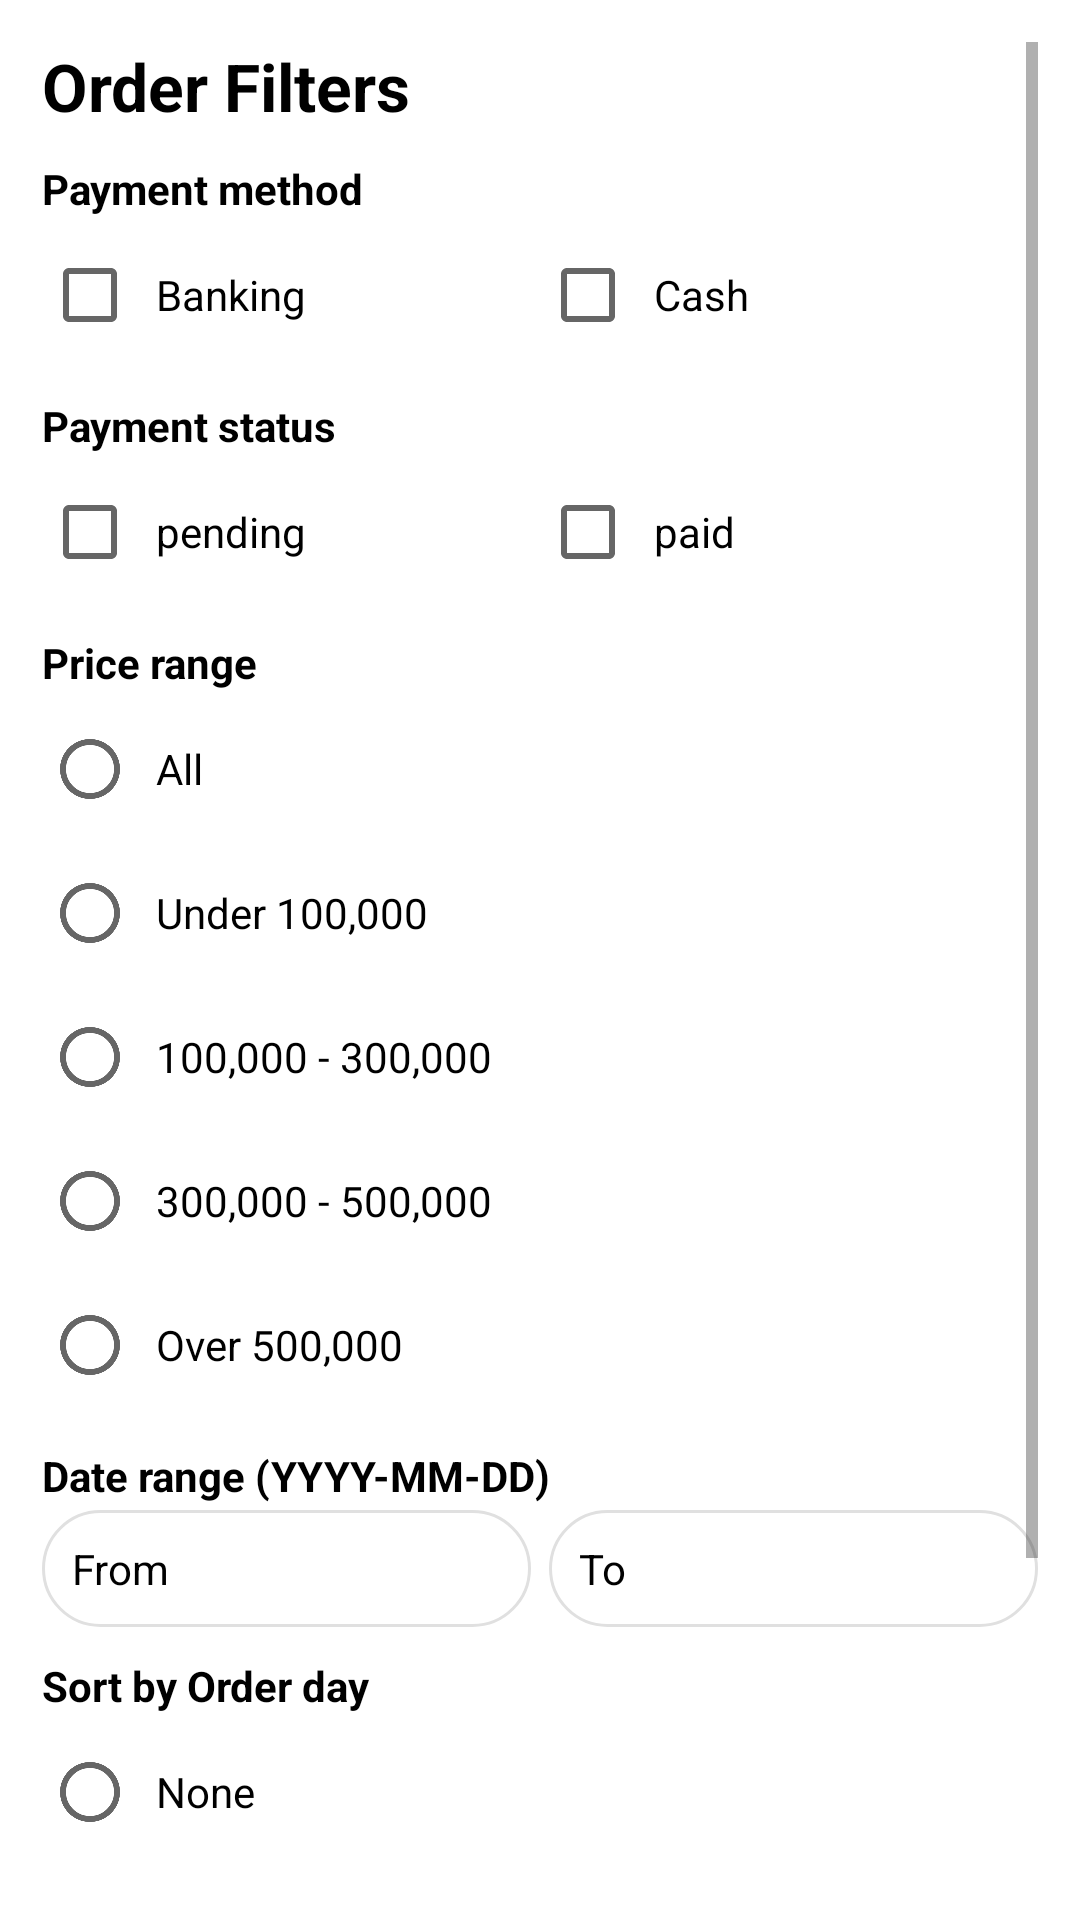

Here is an Android app screen rendered from its layout file. Give the layout XML and the strings, colors and styles it references.
<!-- AndroidManifest.xml: application theme Theme.TheCodeCup -->
<!-- res/layout/dialog_filter_orders.xml -->
<?xml version="1.0" encoding="utf-8"?>
<ScrollView xmlns:android="http://schemas.android.com/apk/res/android"
    android:layout_width="match_parent"
    android:layout_height="wrap_content"
    xmlns:app="http://schemas.android.com/apk/res-auto"
    android:padding="@dimen/space_lg">

    <LinearLayout
        android:layout_width="match_parent"
        android:layout_height="wrap_content"
        android:orientation="vertical">

        <TextView
            android:layout_width="match_parent"
            android:layout_height="wrap_content"
            android:text="Order Filters"
            android:textStyle="bold"
            android:textSize="@dimen/text_subsubtitle"
            android:textColor="@android:color/black"
            android:layout_marginBottom="@dimen/space_md" />

        
        <TextView
            android:layout_width="match_parent"
            android:layout_height="wrap_content"
            android:text="Payment method"
            android:textStyle="bold"
            android:textColor="@android:color/black"
            android:layout_marginBottom="@dimen/space_xs" />

        <LinearLayout
            android:layout_width="match_parent"
            android:layout_height="wrap_content"
            android:orientation="horizontal"
            android:layout_marginBottom="@dimen/space_md">

            <CheckBox
                android:id="@+id/cbPaymentBanking"
                android:layout_width="0dp"
                android:layout_height="wrap_content"
                android:layout_weight="1"
                android:text="Banking"
                android:padding="@dimen/space_sm" />

            <CheckBox
                android:id="@+id/cbPaymentCash"
                android:layout_width="0dp"
                android:layout_height="wrap_content"
                android:layout_weight="1"
                android:text="Cash"
                android:padding="@dimen/space_sm" />
        </LinearLayout>

        
        <TextView
            android:layout_width="match_parent"
            android:layout_height="wrap_content"
            android:text="Payment status"
            android:textStyle="bold"
            android:textColor="@android:color/black"
            android:layout_marginBottom="@dimen/space_xs" />

        <LinearLayout
            android:layout_width="match_parent"
            android:layout_height="wrap_content"
            android:orientation="horizontal"
            android:layout_marginBottom="@dimen/space_md">

            <CheckBox
                android:id="@+id/cbPaymentStatusPending"
                android:layout_width="0dp"
                android:layout_height="wrap_content"
                android:layout_weight="1"
                android:text="pending"
                android:padding="@dimen/space_sm" />

            <CheckBox
                android:id="@+id/cbPaymentStatusPaid"
                android:layout_width="0dp"
                android:layout_height="wrap_content"
                android:layout_weight="1"
                android:text="paid"
                android:padding="@dimen/space_sm" />
        </LinearLayout>

        
        <TextView
            android:layout_width="match_parent"
            android:layout_height="wrap_content"
            android:text="Price range"
            android:textStyle="bold"
            android:textColor="@android:color/black"
            android:layout_marginBottom="@dimen/space_xs" />

        <RadioGroup
            android:id="@+id/rgTotal"
            android:layout_width="match_parent"
            android:layout_height="wrap_content"
            android:orientation="vertical"
            android:layout_marginBottom="@dimen/space_md">

            <RadioButton
                android:id="@+id/rbTotalAll"
                android:layout_width="match_parent"
                android:layout_height="wrap_content"
                android:text="All"
                android:padding="@dimen/space_sm" />
            <RadioButton
                android:id="@+id/rbTotal1"
                android:layout_width="match_parent"
                android:layout_height="wrap_content"
                android:text="Under 100,000"
                android:padding="@dimen/space_sm" />
            <RadioButton
                android:id="@+id/rbTotal2"
                android:layout_width="match_parent"
                android:layout_height="wrap_content"
                android:text="100,000 - 300,000"
                android:padding="@dimen/space_sm" />
            <RadioButton
                android:id="@+id/rbTotal3"
                android:layout_width="match_parent"
                android:layout_height="wrap_content"
                android:text="300,000 - 500,000"
                android:padding="@dimen/space_sm" />
            <RadioButton
                android:id="@+id/rbTotal4"
                android:layout_width="match_parent"
                android:layout_height="wrap_content"
                android:text="Over 500,000"
                android:padding="@dimen/space_sm" />
        </RadioGroup>

        
        <TextView
            android:layout_width="match_parent"
            android:layout_height="wrap_content"
            android:text="Date range (YYYY-MM-DD)"
            android:textStyle="bold"
            android:textColor="@android:color/black"
            android:layout_marginBottom="@dimen/space_xs" />

        <LinearLayout
            android:layout_width="match_parent"
            android:layout_height="wrap_content"
            android:orientation="horizontal"
            android:layout_marginBottom="@dimen/space_md">

            <TextView
                android:id="@+id/tvFromDate"
                android:layout_width="0dp"
                android:layout_height="wrap_content"
                android:layout_weight="1"
                android:padding="@dimen/space_md"
                android:text="From"
                android:background="@drawable/bg_search_rounded"
                android:textColor="@android:color/black" />

            <Space
                android:layout_width="@dimen/space_sm"
                android:layout_height="wrap_content" />

            <TextView
                android:id="@+id/tvToDate"
                android:layout_width="0dp"
                android:layout_height="wrap_content"
                android:layout_weight="1"
                android:padding="@dimen/space_md"
                android:text="To"
                android:background="@drawable/bg_search_rounded"
                android:textColor="@android:color/black" />
        </LinearLayout>

        
        <TextView
            android:layout_width="match_parent"
            android:layout_height="wrap_content"
            android:text="Sort by Order day"
            android:textStyle="bold"
            android:textColor="@android:color/black"
            android:layout_marginBottom="@dimen/space_xs" />

        <RadioGroup
            android:id="@+id/rgSortOrder"
            android:layout_width="match_parent"
            android:layout_height="wrap_content"
            android:orientation="vertical"
            android:layout_marginBottom="@dimen/space_md">

            <RadioButton
                android:id="@+id/rbSortNone"
                android:layout_width="match_parent"
                android:layout_height="wrap_content"
                android:text="None"
                android:padding="@dimen/space_sm" />
            <RadioButton
                android:id="@+id/rbSortNewest"
                android:layout_width="match_parent"
                android:layout_height="wrap_content"
                android:text="Newest (DESC)"
                android:padding="@dimen/space_sm" />
            <RadioButton
                android:id="@+id/rbSortOldest"
                android:layout_width="match_parent"
                android:layout_height="wrap_content"
                android:text="Oldest (ASC)"
                android:padding="@dimen/space_sm" />
        </RadioGroup>

        
        <LinearLayout
            android:layout_width="match_parent"
            android:layout_height="wrap_content"
            android:orientation="horizontal"
            android:gravity="end">

            <Button
                android:id="@+id/btnReset"
                android:layout_width="wrap_content"
                android:layout_height="wrap_content"
                android:text="Reset"
                android:textColor="@color/pink_primary"
                android:background="@drawable/btn_secondary_rounded"
                app:backgroundTint="@null"
                android:layout_marginEnd="@dimen/space_md" />

            <Button
                android:id="@+id/btnApply"
                android:layout_width="wrap_content"
                android:layout_height="wrap_content"
                android:text="Apply"
                android:background="@drawable/btn_primary_rounded" />
        </LinearLayout>
    </LinearLayout>
</ScrollView>
<!-- resources referenced by this layout -->
<resources>
  <dimen name="space_lg">16dp</dimen>
  <dimen name="space_md">12dp</dimen>
  <dimen name="space_sm">8dp</dimen>
  <dimen name="space_xs">4dp</dimen>
  <dimen name="text_subsubtitle">24sp</dimen>
  <!-- drawable bg_search_rounded (drawable) -->
  <?xml version="1.0" encoding="utf-8"?>
  <shape xmlns:android="http://schemas.android.com/apk/res/android"
      android:shape="rectangle">
      <corners android:radius="24dp" />
      <stroke
          android:width="1dp"
          android:color="#E0E0E0" />
  </shape>
  <!-- drawable btn_primary_rounded (drawable) -->
  <?xml version="1.0" encoding="utf-8"?>
  <shape xmlns:android="http://schemas.android.com/apk/res/android"
      android:shape="rectangle">
      <solid android:color="@color/colorRedButton" />
      <corners android:radius="50dp" />
  </shape>
  <!-- drawable btn_secondary_rounded (drawable) -->
  <?xml version="1.0" encoding="utf-8"?>
  <shape xmlns:android="http://schemas.android.com/apk/res/android"
      android:shape="rectangle">
      <solid android:color="@color/white" />
      <stroke android:width="2dp" android:color="@color/pink_primary" />
      <corners android:radius="50dp" />
  </shape>
  <style name="Theme.TheCodeCup" parent="Theme.MaterialComponents.DayNight.NoActionBar">
          <item name="colorPrimary">@color/colorRedButton</item>
          <item name="colorPrimaryVariant">@color/colorRedButton</item>
          <item name="colorOnPrimary">@color/white</item>
          <item name="colorAccent">@color/colorRedButton</item>
      </style>
  <color name="colorRedButton">#E95966</color>
  <color name="white">#FFFFFFFF</color>
</resources>
